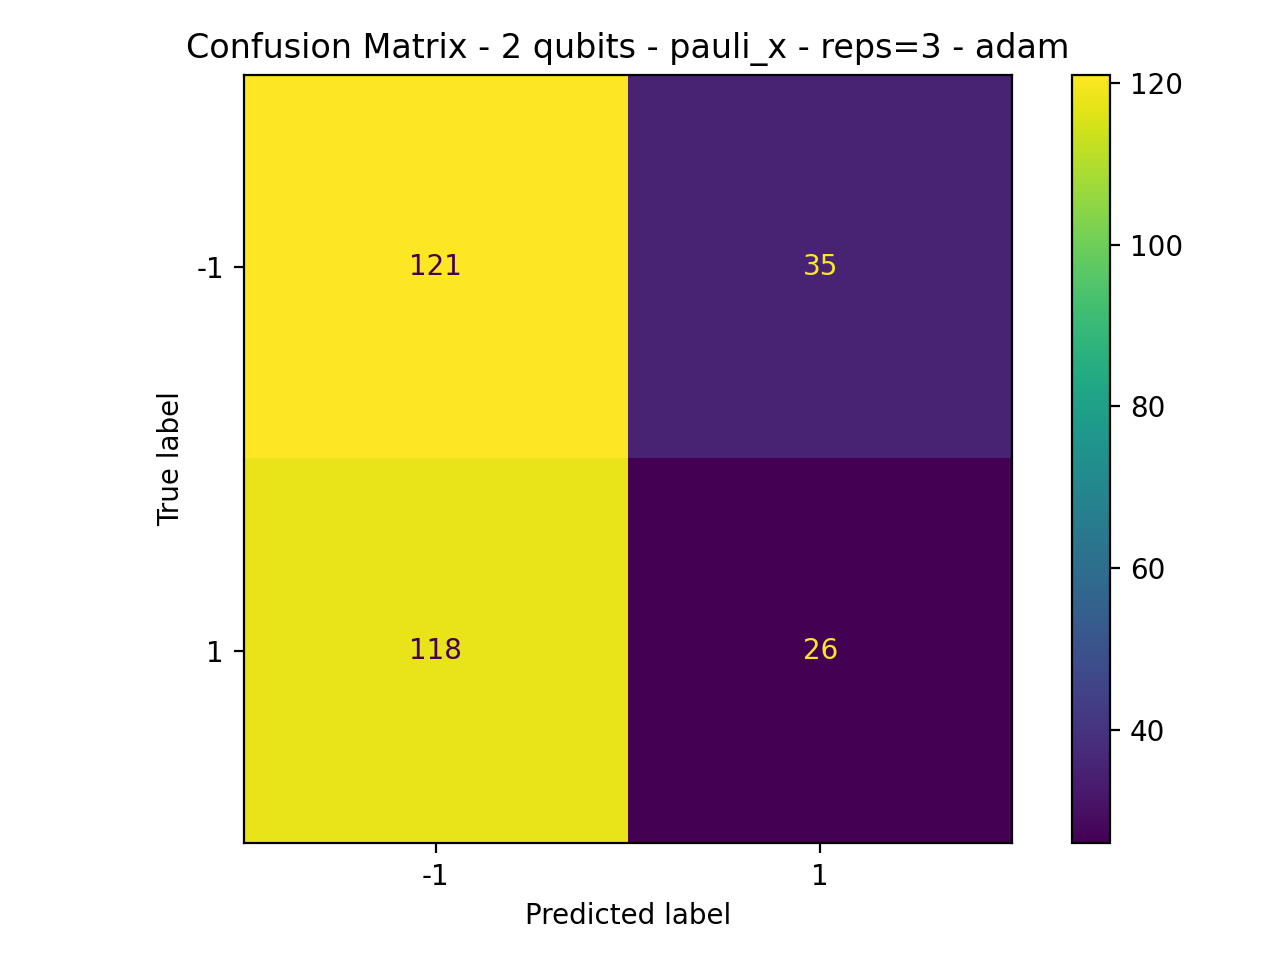

The file beside this chart, header and first rows:
121, 35
118, 26
